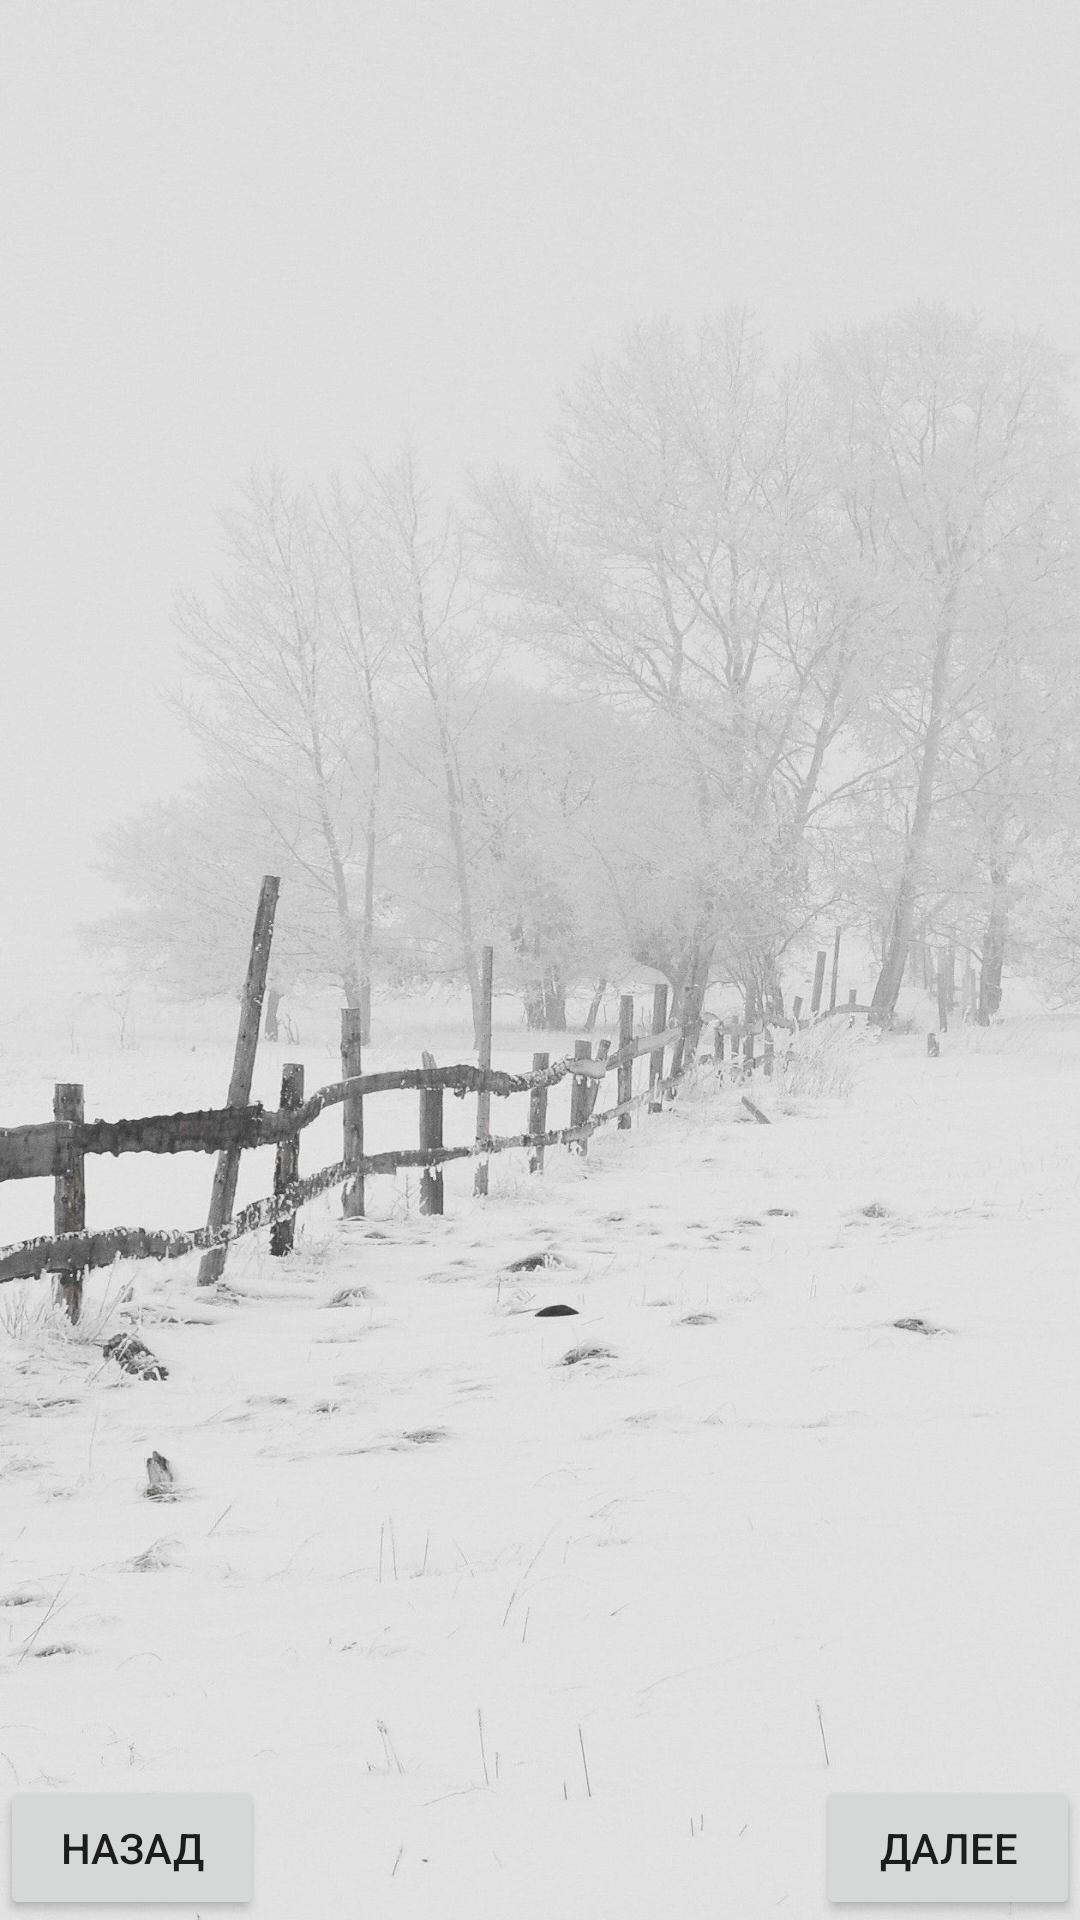

Android layout source for this screen:
<!-- AndroidManifest.xml: application theme Theme.LAB3_KRE17 -->
<!-- res/layout/activity_2.xml -->
<?xml version="1.0" encoding="utf-8"?>
<RelativeLayout xmlns:android="http://schemas.android.com/apk/res/android"
    xmlns:app="http://schemas.android.com/apk/res-auto"
    xmlns:tools="http://schemas.android.com/tools"
    android:layout_width="match_parent"
    android:layout_height="match_parent"
    android:background="@drawable/portrait2"
    tools:context=".Activity2">

    <Button
        android:id="@+id/buttonPreviously2"
        android:layout_width="wrap_content"
        android:layout_height="wrap_content"
        android:layout_alignParentLeft="true"
        android:layout_alignParentBottom="true"
        android:onClick="onClickButtonPreviously2"
        android:text="@string/NAZAD" />

    <Button
        android:id="@+id/buttonNext2"
        android:layout_width="wrap_content"
        android:layout_height="wrap_content"
        android:layout_alignParentEnd="true"
        android:layout_alignParentBottom="true"
        android:onClick="onClickButtonNext2"
        android:text="@string/DALEE" />
</RelativeLayout>
<!-- resources referenced by this layout -->
<resources>
  <!-- drawable portrait2: jpg bitmap (drawable, 340087 bytes) -->
  <string name="DALEE">ДАЛЕЕ</string>
  <string name="NAZAD">НАЗАД</string>
  <style name="Theme.LAB3_KRE17" parent="Theme.MaterialComponents.DayNight.DarkActionBar">
          
          <item name="colorPrimary">@color/blue</item>
          <item name="colorPrimaryVariant">@color/red</item>
          <item name="colorOnPrimary">@color/white</item>
          
          <item name="colorSecondary">@color/black</item>
          <item name="colorSecondaryVariant">@color/green</item>
          <item name="colorOnSecondary">@color/black</item>
          
          <item name="android:statusBarColor" tools:targetApi="21">?attr/colorPrimaryVariant</item>
          
      </style>
  <color name="blue">#FF0000FF</color>
  <color name="red">#FFFF0000</color>
  <color name="white">#FFFFFFFF</color>
  <color name="black">#FF000000</color>
  <color name="green">#FF00FF00</color>
</resources>
